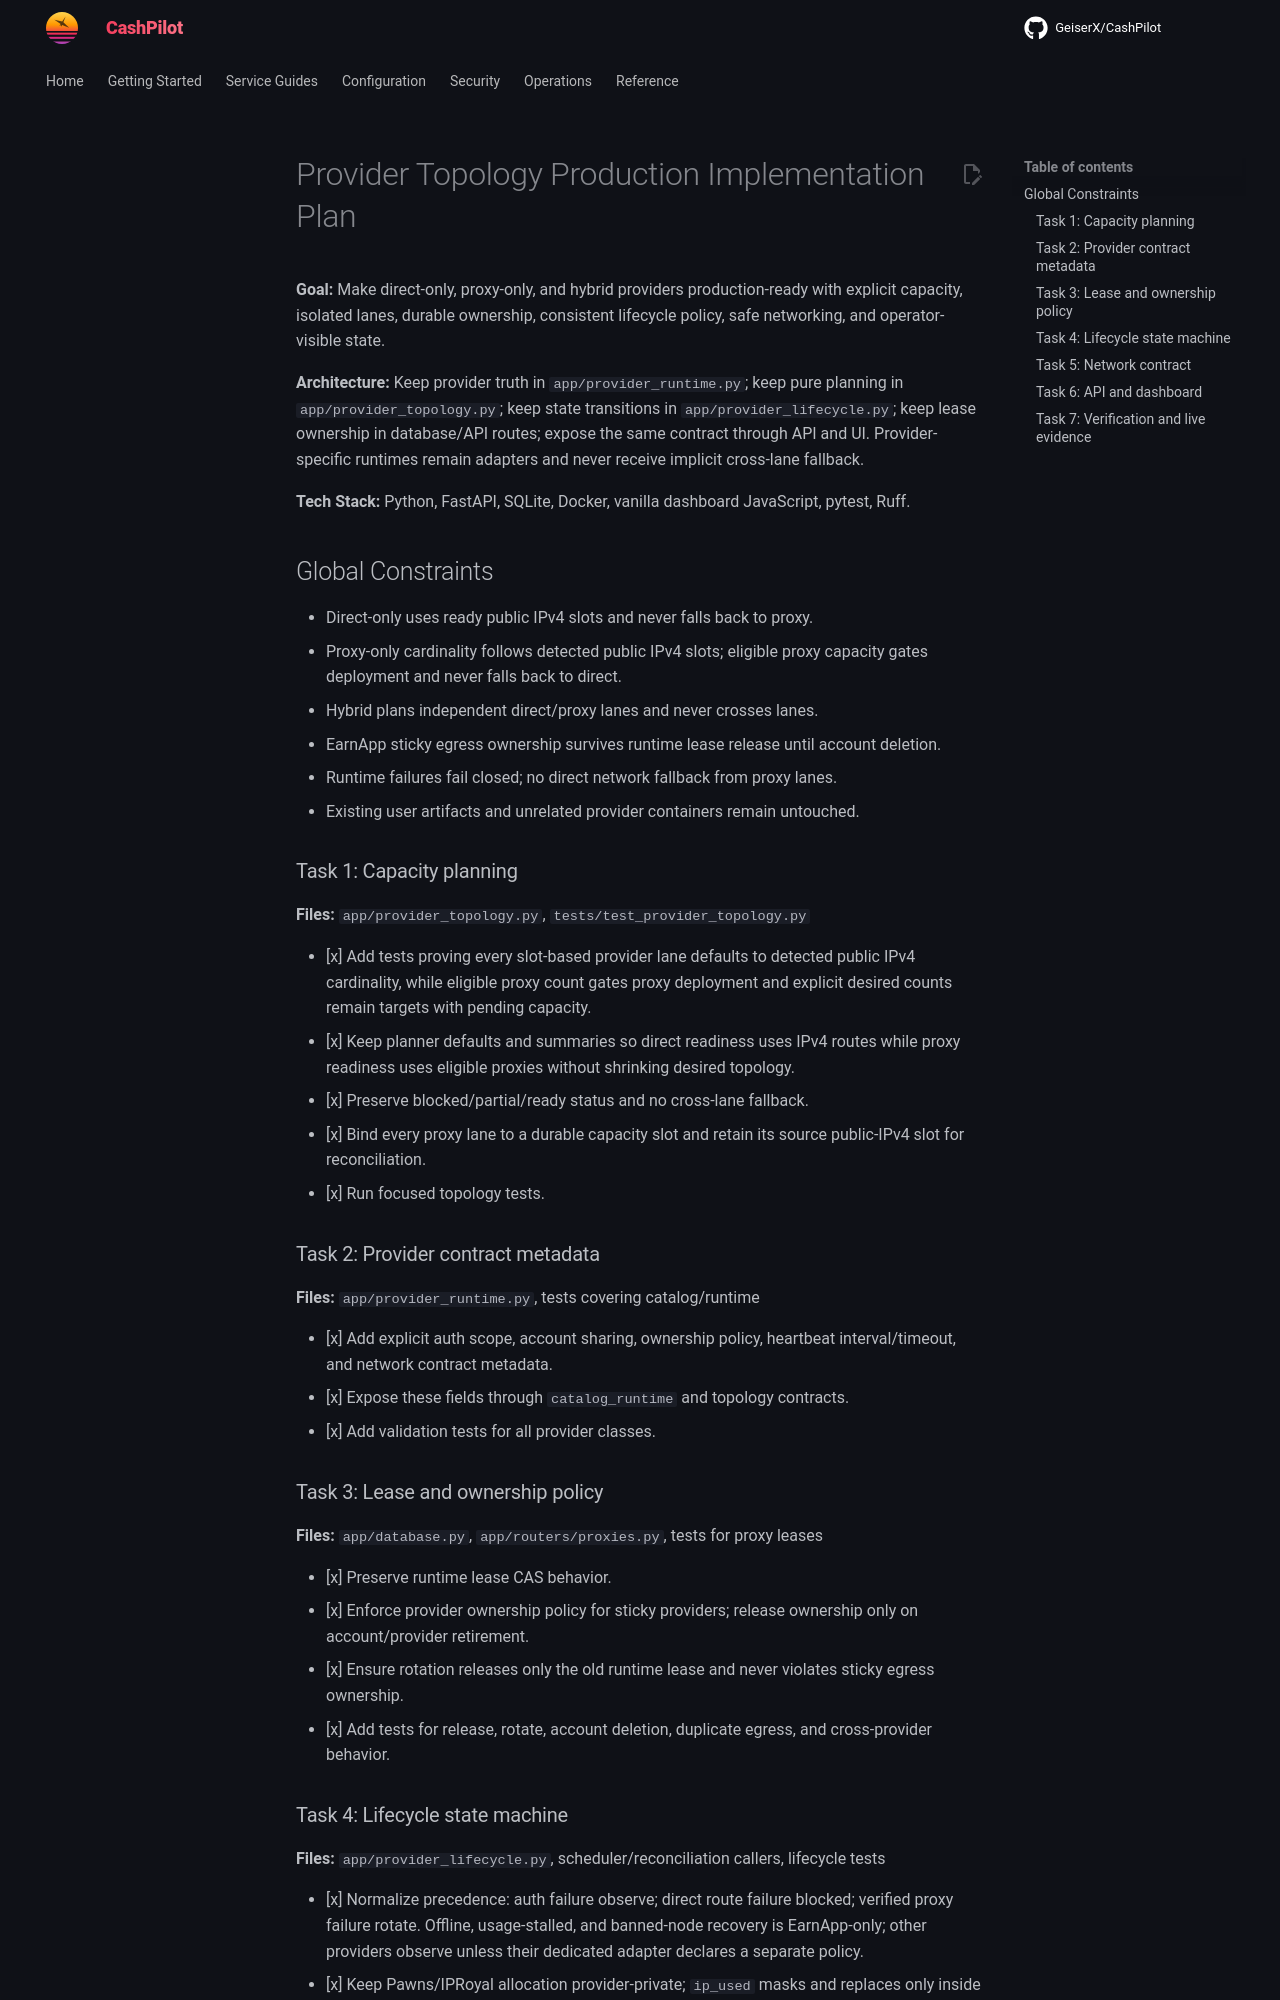

repository: assetforgeai-tech/CashPilot · page: superpowers/plans/2026-09-13-provider-topology-production/index.html · generator: mkdocs

# Provider Topology Production Implementation Plan

**Goal:** Make direct-only, proxy-only, and hybrid providers production-ready with explicit capacity, isolated lanes, durable ownership, consistent lifecycle policy, safe networking, and operator-visible state.

**Architecture:** Keep provider truth in `app/provider_runtime.py`; keep pure planning in `app/provider_topology.py`; keep state transitions in `app/provider_lifecycle.py`; keep lease ownership in database/API routes; expose the same contract through API and UI. Provider-specific runtimes remain adapters and never receive implicit cross-lane fallback.

**Tech Stack:** Python, FastAPI, SQLite, Docker, vanilla dashboard JavaScript, pytest, Ruff.

## Global Constraints

- Direct-only uses ready public IPv4 slots and never falls back to proxy.
- Proxy-only cardinality follows detected public IPv4 slots; eligible proxy capacity gates deployment and never falls back to direct.
- Hybrid plans independent direct/proxy lanes and never crosses lanes.
- EarnApp sticky egress ownership survives runtime lease release until account deletion.
- Runtime failures fail closed; no direct network fallback from proxy lanes.
- Existing user artifacts and unrelated provider containers remain untouched.

### Task 1: Capacity planning

**Files:** `app/provider_topology.py`, `tests/test_provider_topology.py`

- [x] Add tests proving every slot-based provider lane defaults to detected public IPv4 cardinality, while eligible proxy count gates proxy deployment and explicit desired counts remain targets with pending capacity.
- [x] Keep planner defaults and summaries so direct readiness uses IPv4 routes while proxy readiness uses eligible proxies without shrinking desired topology.
- [x] Preserve blocked/partial/ready status and no cross-lane fallback.
- [x] Bind every proxy lane to a durable capacity slot and retain its source public-IPv4 slot for reconciliation.
- [x] Run focused topology tests.

### Task 2: Provider contract metadata

**Files:** `app/provider_runtime.py`, tests covering catalog/runtime

- [x] Add explicit auth scope, account sharing, ownership policy, heartbeat interval/timeout, and network contract metadata.
- [x] Expose these fields through `catalog_runtime` and topology contracts.
- [x] Add validation tests for all provider classes.

### Task 3: Lease and ownership policy

**Files:** `app/database.py`, `app/routers/proxies.py`, tests for proxy leases

- [x] Preserve runtime lease CAS behavior.
- [x] Enforce provider ownership policy for sticky providers; release ownership only on account/provider retirement.
- [x] Ensure rotation releases only the old runtime lease and never violates sticky egress ownership.
- [x] Add tests for release, rotate, account deletion, duplicate egress, and cross-provider behavior.
